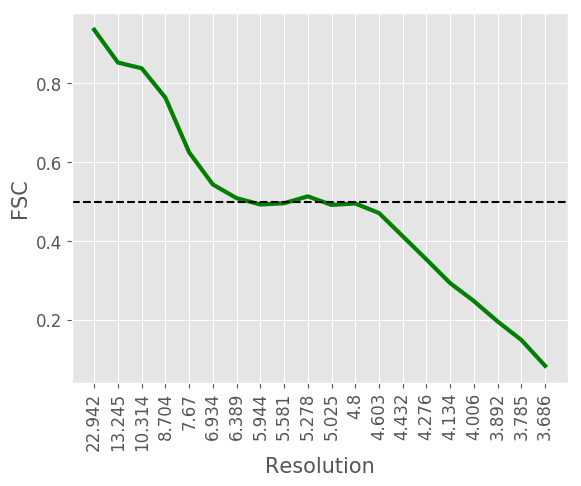

Data behind this chart, as committed beside it:
#resolution, fsc
22.94, 0.9359
13.25, 0.8528
10.31, 0.8383
8.704, 0.7638
7.67, 0.6252
6.934, 0.5435
6.389, 0.5089
5.944, 0.4928
5.581, 0.496
5.278, 0.5134
5.025, 0.4918
4.8, 0.4954
4.603, 0.4712
4.432, 0.4123
4.276, 0.3534
4.134, 0.2933
4.006, 0.2478
3.892, 0.196
3.785, 0.1492
3.686, 0.0837
